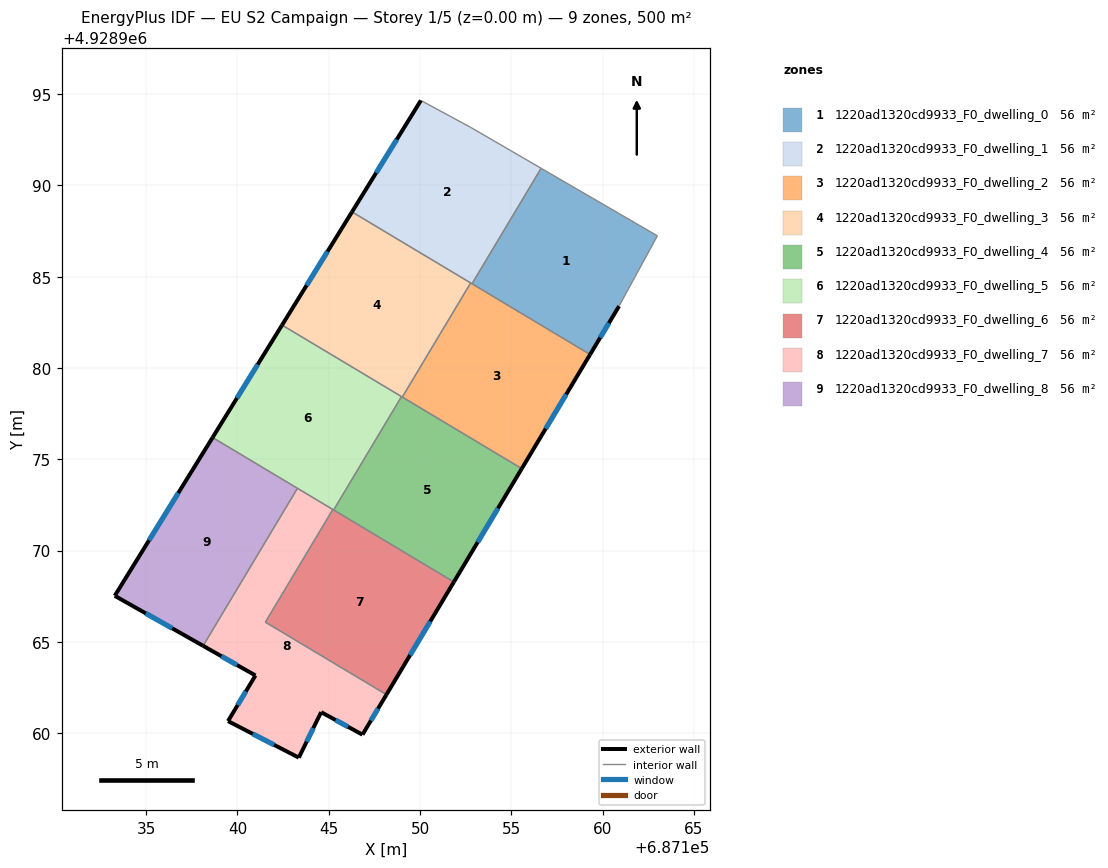
=== STOREY PLAN SPEC (per zone: floor XY polygon, exterior-wall plan segments, windows/doors) ===
zone 1: 1220ad1320cd9933_F0_dwelling_0  (55.5 m²)
  floor: (687162.99, 4928987.24) (687160.90, 4928983.39) (687159.31, 4928980.74) (687152.84, 4928984.61) (687156.63, 4928990.93)
  exterior wall: (687159.31, 4928980.74) – (687160.90, 4928983.39)  [3.1 m]
    window: (687159.87, 4928981.67) – (687160.34, 4928982.46)  [0.8 m²]
  interior walls: 4
zone 2: 1220ad1320cd9933_F0_dwelling_1  (55.5 m²)
  floor: (687156.63, 4928990.93) (687152.84, 4928984.61) (687146.28, 4928988.55) (687150.05, 4928994.65) (687152.79, 4928993.17)
  exterior wall: (687150.05, 4928994.65) – (687146.28, 4928988.55)  [7.2 m]
    window: (687148.72, 4928992.51) – (687147.60, 4928990.69)  [1.9 m²]
  interior walls: 5
zone 3: 1220ad1320cd9933_F0_dwelling_2  (55.5 m²)
  floor: (687159.31, 4928980.74) (687155.57, 4928974.49) (687149.03, 4928978.41) (687152.77, 4928984.66)
  exterior wall: (687155.57, 4928974.49) – (687159.31, 4928980.74)  [7.3 m]
    window: (687156.88, 4928976.68) – (687158.00, 4928978.55)  [2.0 m²]
  interior walls: 4
zone 4: 1220ad1320cd9933_F0_dwelling_3  (55.5 m²)
  floor: (687152.77, 4928984.66) (687149.03, 4928978.41) (687142.45, 4928982.35) (687146.28, 4928988.55)
  exterior wall: (687146.28, 4928988.55) – (687142.45, 4928982.35)  [7.3 m]
    window: (687144.93, 4928986.37) – (687143.79, 4928984.52)  [2.0 m²]
  interior walls: 4
zone 5: 1220ad1320cd9933_F0_dwelling_4  (55.5 m²)
  floor: (687155.57, 4928974.49) (687151.85, 4928968.29) (687145.27, 4928972.23) (687148.99, 4928978.43)
  exterior wall: (687151.85, 4928968.29) – (687155.57, 4928974.49)  [7.2 m]
    window: (687153.16, 4928970.46) – (687154.27, 4928972.32)  [1.9 m²]
  interior walls: 4
zone 6: 1220ad1320cd9933_F0_dwelling_5  (55.5 m²)
  floor: (687148.99, 4928978.43) (687145.27, 4928972.23) (687138.64, 4928976.19) (687142.45, 4928982.35)
  exterior wall: (687142.45, 4928982.35) – (687138.64, 4928976.19)  [7.2 m]
    window: (687141.11, 4928980.19) – (687139.98, 4928978.35)  [1.9 m²]
  interior walls: 5
zone 7: 1220ad1320cd9933_F0_dwelling_6  (55.5 m²)
  floor: (687151.85, 4928968.29) (687148.16, 4928962.12) (687141.53, 4928966.09) (687145.23, 4928972.25)
  exterior wall: (687148.16, 4928962.12) – (687151.85, 4928968.29)  [7.2 m]
    window: (687149.46, 4928964.28) – (687150.56, 4928966.12)  [1.9 m²]
  interior walls: 4
zone 8: 1220ad1320cd9933_F0_dwelling_7  (55.5 m²)
  floor: (687145.23, 4928972.25) (687141.53, 4928966.09) (687148.16, 4928962.12) (687146.85, 4928959.92) (687144.59, 4928961.16) (687143.36, 4928958.67) (687139.49, 4928960.67) (687140.99, 4928963.17) (687138.12, 4928964.79) (687143.29, 4928973.41)
  exterior wall: (687146.85, 4928959.92) – (687148.16, 4928962.12)  [2.6 m]
    window: (687147.31, 4928960.69) – (687147.70, 4928961.35)  [0.7 m²]
  exterior wall: (687144.59, 4928961.16) – (687146.85, 4928959.92)  [2.6 m]
    window: (687145.38, 4928960.73) – (687146.05, 4928960.36)  [0.7 m²]
  exterior wall: (687143.36, 4928958.67) – (687144.59, 4928961.16)  [2.8 m]
    window: (687143.79, 4928959.54) – (687144.16, 4928960.28)  [0.7 m²]
  exterior wall: (687139.49, 4928960.67) – (687143.36, 4928958.67)  [4.4 m]
    window: (687140.85, 4928959.97) – (687142.00, 4928959.37)  [1.2 m²]
  exterior wall: (687140.99, 4928963.17) – (687139.49, 4928960.67)  [2.9 m]
    window: (687140.46, 4928962.29) – (687140.01, 4928961.54)  [0.8 m²]
  exterior wall: (687138.12, 4928964.79) – (687140.99, 4928963.17)  [3.3 m]
    window: (687139.13, 4928964.22) – (687139.98, 4928963.74)  [0.9 m²]
  interior walls: 4
zone 9: 1220ad1320cd9933_F0_dwelling_8  (55.5 m²)
  floor: (687143.29, 4928973.41) (687138.12, 4928964.79) (687133.29, 4928967.53) (687138.64, 4928976.19)
  exterior wall: (687133.29, 4928967.53) – (687138.12, 4928964.79)  [5.6 m]
    window: (687134.98, 4928966.57) – (687136.43, 4928965.75)  [1.5 m²]
  exterior wall: (687138.64, 4928976.19) – (687133.29, 4928967.53)  [10.2 m]
    window: (687136.76, 4928973.16) – (687135.16, 4928970.57)  [2.7 m²]
  interior walls: 2

=== DERIVED (storey summary) ===
Building: EU S2 Campaign
Storey: 1 of 5  (floor level z = 0.00 m)
Storey gross floor area: 499.6 m²
Zones on this storey: 9
  - 1220ad1320cd9933_F0_dwelling_0: floor 55.5 m²; exterior wall 3.1 m (9.3 m²); 1 window(s) 0.8 m²; WWR 8.9%
  - 1220ad1320cd9933_F0_dwelling_1: floor 55.5 m²; exterior wall 7.2 m (21.5 m²); 1 window(s) 1.9 m²; WWR 8.9%
  - 1220ad1320cd9933_F0_dwelling_2: floor 55.5 m²; exterior wall 7.3 m (21.8 m²); 1 window(s) 2.0 m²; WWR 8.9%
  - 1220ad1320cd9933_F0_dwelling_3: floor 55.5 m²; exterior wall 7.3 m (21.9 m²); 1 window(s) 2.0 m²; WWR 8.9%
  - 1220ad1320cd9933_F0_dwelling_4: floor 55.5 m²; exterior wall 7.2 m (21.7 m²); 1 window(s) 1.9 m²; WWR 8.9%
  - 1220ad1320cd9933_F0_dwelling_5: floor 55.5 m²; exterior wall 7.2 m (21.7 m²); 1 window(s) 1.9 m²; WWR 8.9%
  - 1220ad1320cd9933_F0_dwelling_6: floor 55.5 m²; exterior wall 7.2 m (21.6 m²); 1 window(s) 1.9 m²; WWR 8.9%
  - 1220ad1320cd9933_F0_dwelling_7: floor 55.5 m²; exterior wall 18.5 m (55.4 m²); 6 window(s) 4.9 m²; WWR 8.9%
  - 1220ad1320cd9933_F0_dwelling_8: floor 55.5 m²; exterior wall 15.7 m (47.2 m²); 2 window(s) 4.2 m²; WWR 8.9%
Zone adjacency (shared interzone walls):
  - 1220ad1320cd9933_F0_dwelling_0 ↔ 1220ad1320cd9933_F0_dwelling_1
  - 1220ad1320cd9933_F0_dwelling_0 ↔ 1220ad1320cd9933_F0_dwelling_2
  - 1220ad1320cd9933_F0_dwelling_1 ↔ 1220ad1320cd9933_F0_dwelling_2
  - 1220ad1320cd9933_F0_dwelling_1 ↔ 1220ad1320cd9933_F0_dwelling_3
  - 1220ad1320cd9933_F0_dwelling_2 ↔ 1220ad1320cd9933_F0_dwelling_3
  - 1220ad1320cd9933_F0_dwelling_2 ↔ 1220ad1320cd9933_F0_dwelling_4
  - 1220ad1320cd9933_F0_dwelling_3 ↔ 1220ad1320cd9933_F0_dwelling_4
  - 1220ad1320cd9933_F0_dwelling_3 ↔ 1220ad1320cd9933_F0_dwelling_5
  - 1220ad1320cd9933_F0_dwelling_4 ↔ 1220ad1320cd9933_F0_dwelling_5
  - 1220ad1320cd9933_F0_dwelling_4 ↔ 1220ad1320cd9933_F0_dwelling_6
  - 1220ad1320cd9933_F0_dwelling_5 ↔ 1220ad1320cd9933_F0_dwelling_6
  - 1220ad1320cd9933_F0_dwelling_5 ↔ 1220ad1320cd9933_F0_dwelling_7
  - 1220ad1320cd9933_F0_dwelling_5 ↔ 1220ad1320cd9933_F0_dwelling_8
  - 1220ad1320cd9933_F0_dwelling_6 ↔ 1220ad1320cd9933_F0_dwelling_7
  - 1220ad1320cd9933_F0_dwelling_7 ↔ 1220ad1320cd9933_F0_dwelling_8